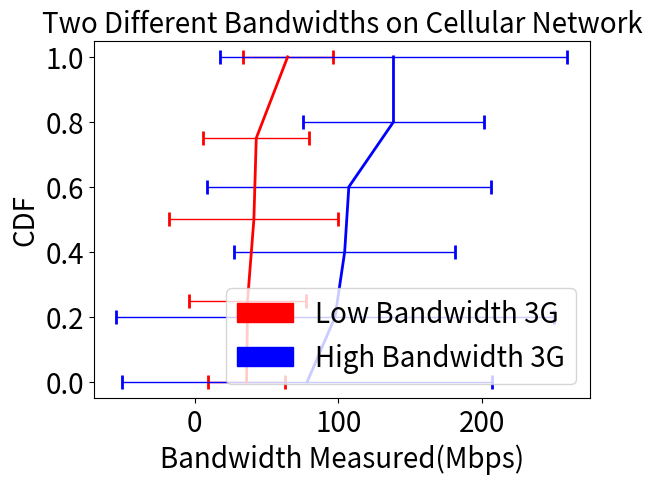

This figure's Python source:


import matplotlib.pyplot as plt
import numpy as np
import matplotlib.patches as mpatches
roundtriptimes= [107.41,138.55,97.8,78.32,138.55,104.51]
roundtriptimes2 = [36.79,42.86,64.75,41.21,36.13]

xerror = [129.17,152.42,76.98,99.24,63.35,121.23]
xerror2 = [26.62,40.51,58.93,37.07,31.4]

sortedtime = np.sort(roundtriptimes)
p = 1. * np.arange(len(roundtriptimes))/(len(roundtriptimes) - 1)

sortedtime2 = np.sort(roundtriptimes2)
p2 = 1. * np.arange(len(roundtriptimes2))/(len(roundtriptimes2) - 1)

plt.errorbar(sortedtime2, p2,xerr = xerror2,label = "Some Line",color = "red", ecolor = "red",capsize = 5, capthick = 2,linewidth = 2,elinewidth = 1)

plt.errorbar(sortedtime, p,xerr = xerror,label = "Some Line",color = "blue", ecolor = "blue",capsize = 5, capthick = 2,linewidth = 2,elinewidth = 1)

red_patch = mpatches.Patch(color='red', label='Low Bandwidth 3G')
blue_patch = mpatches.Patch(color='blue', label='High Bandwidth 3G')



plt.tick_params(labelsize=20)
plt.subplots_adjust( bottom=0.135)
plt.legend(handles=[red_patch,blue_patch],fontsize = 20)



plt.xlabel('Bandwidth Measured(Mbps)',fontsize = 20)
plt.ylabel('CDF',fontsize = 20)
plt.title('Two Different Bandwidths on Cellular Network',fontsize = 20)
plt.show()